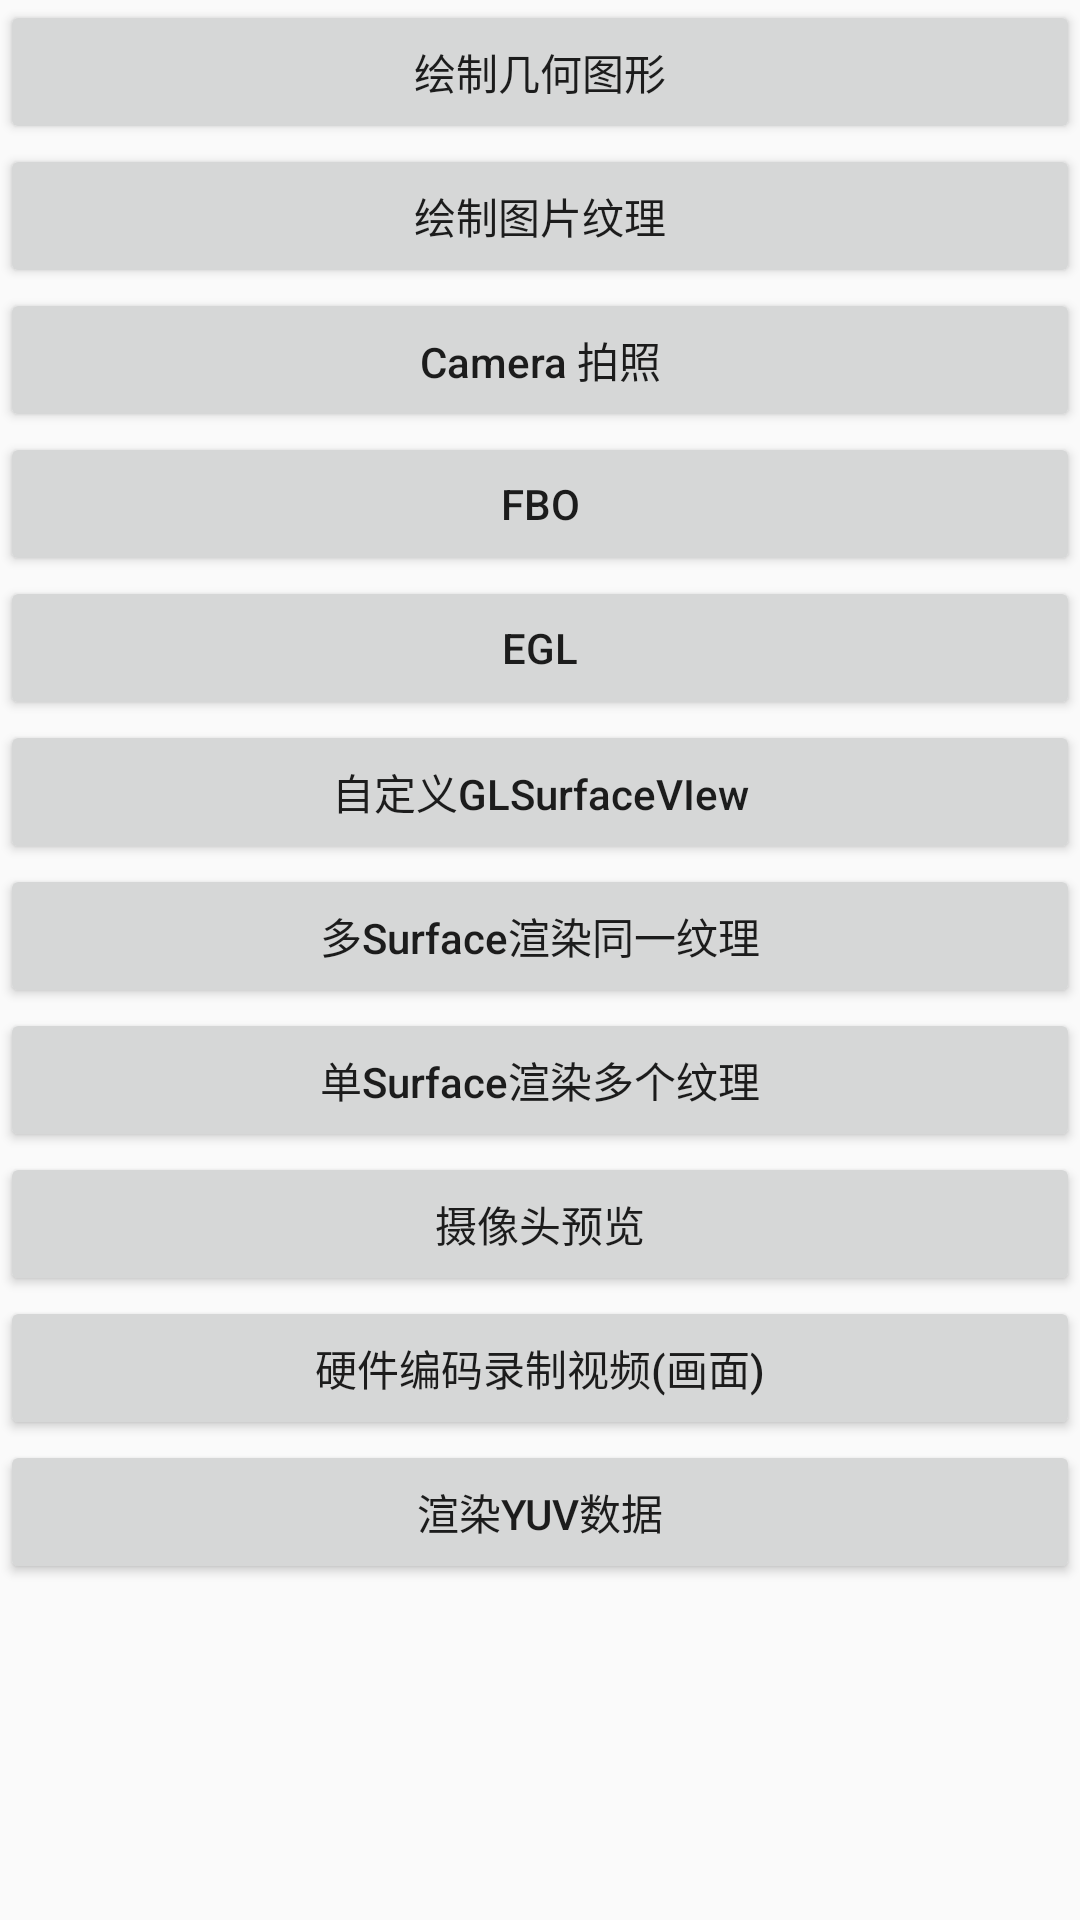

Produce the Android XML layout that renders to this screen, including the resource entries it uses.
<!-- AndroidManifest.xml: activity theme ActionBarTheme -->
<!-- res/layout/activity_opengl_main.xml -->
<?xml version="1.0" encoding="utf-8"?>
<ScrollView
        xmlns:android="http://schemas.android.com/apk/res/android"
        android:layout_width="match_parent"
        android:layout_height="match_parent">

    <LinearLayout
            android:layout_width="match_parent"
            android:layout_height="wrap_content"
            android:orientation="vertical">

        <Button
                android:id="@+id/btn_basic"
                android:text="绘制几何图形"
                android:textAllCaps="false"
                android:onClick="onCLicked"
                android:layout_width="match_parent"
                android:layout_height="wrap_content"/>

        <Button
                android:id="@+id/btn_basic_texture"
                android:text="绘制图片纹理"
                android:textAllCaps="false"
                android:onClick="onCLicked"
                android:layout_width="match_parent"
                android:layout_height="wrap_content"/>

        <Button
                android:id="@+id/btn_camera1"
                android:text="Camera 拍照"
                android:textAllCaps="false"
                android:onClick="onCLicked"
                android:layout_width="match_parent"
                android:layout_height="wrap_content"/>

        <Button
                android:id="@+id/btn_fbo"
                android:text="FBO"
                android:textAllCaps="false"
                android:onClick="onCLicked"
                android:layout_width="match_parent"
                android:layout_height="wrap_content"/>

        <Button
                android:id="@+id/btn_egl"
                android:text="EGL"
                android:textAllCaps="false"
                android:onClick="onCLicked"
                android:layout_width="match_parent"
                android:layout_height="wrap_content"/>

        <Button
                android:id="@+id/btn_customized_gl"
                android:text="自定义GLSurfaceVIew"
                android:textAllCaps="false"
                android:onClick="onCLicked"
                android:layout_width="match_parent"
                android:layout_height="wrap_content"/>

        <Button
                android:id="@+id/btn_multi_surface"
                android:text="多Surface渲染同一纹理"
                android:textAllCaps="false"
                android:onClick="onCLicked"
                android:layout_width="match_parent"
                android:layout_height="wrap_content"/>

        <Button
                android:id="@+id/btn_multi_texture"
                android:text="单Surface渲染多个纹理"
                android:textAllCaps="false"
                android:onClick="onCLicked"
                android:layout_width="match_parent"
                android:layout_height="wrap_content"/>

        <Button
                android:id="@+id/btn_preview"
                android:text="摄像头预览"
                android:textAllCaps="false"
                android:onClick="onCLicked"
                android:layout_width="match_parent"
                android:layout_height="wrap_content"/>

        <Button
                android:id="@+id/btn_encode_video"
                android:text="硬件编码录制视频(画面)"
                android:textAllCaps="false"
                android:onClick="onCLicked"
                android:layout_width="match_parent"
                android:layout_height="wrap_content"/>

        <Button
                android:id="@+id/btn_yuv"
                android:text="渲染YUV数据"
                android:textAllCaps="false"
                android:onClick="onCLicked"
                android:layout_width="match_parent"
                android:layout_height="wrap_content"/>

    </LinearLayout>

</ScrollView>
<!-- resources referenced by this layout -->
<resources>
  <style name="ActionBarTheme" parent="Theme.AppCompat.Light.DarkActionBar">
          
          <item name="colorPrimary">@color/colorPrimary</item>
          <item name="colorPrimaryDark">@color/colorPrimaryDark</item>
          <item name="colorAccent">@color/colorAccent</item>
      </style>
  <color name="colorPrimary">#008577</color>
  <color name="colorPrimaryDark">#00574B</color>
  <color name="colorAccent">#D81B60</color>
</resources>
